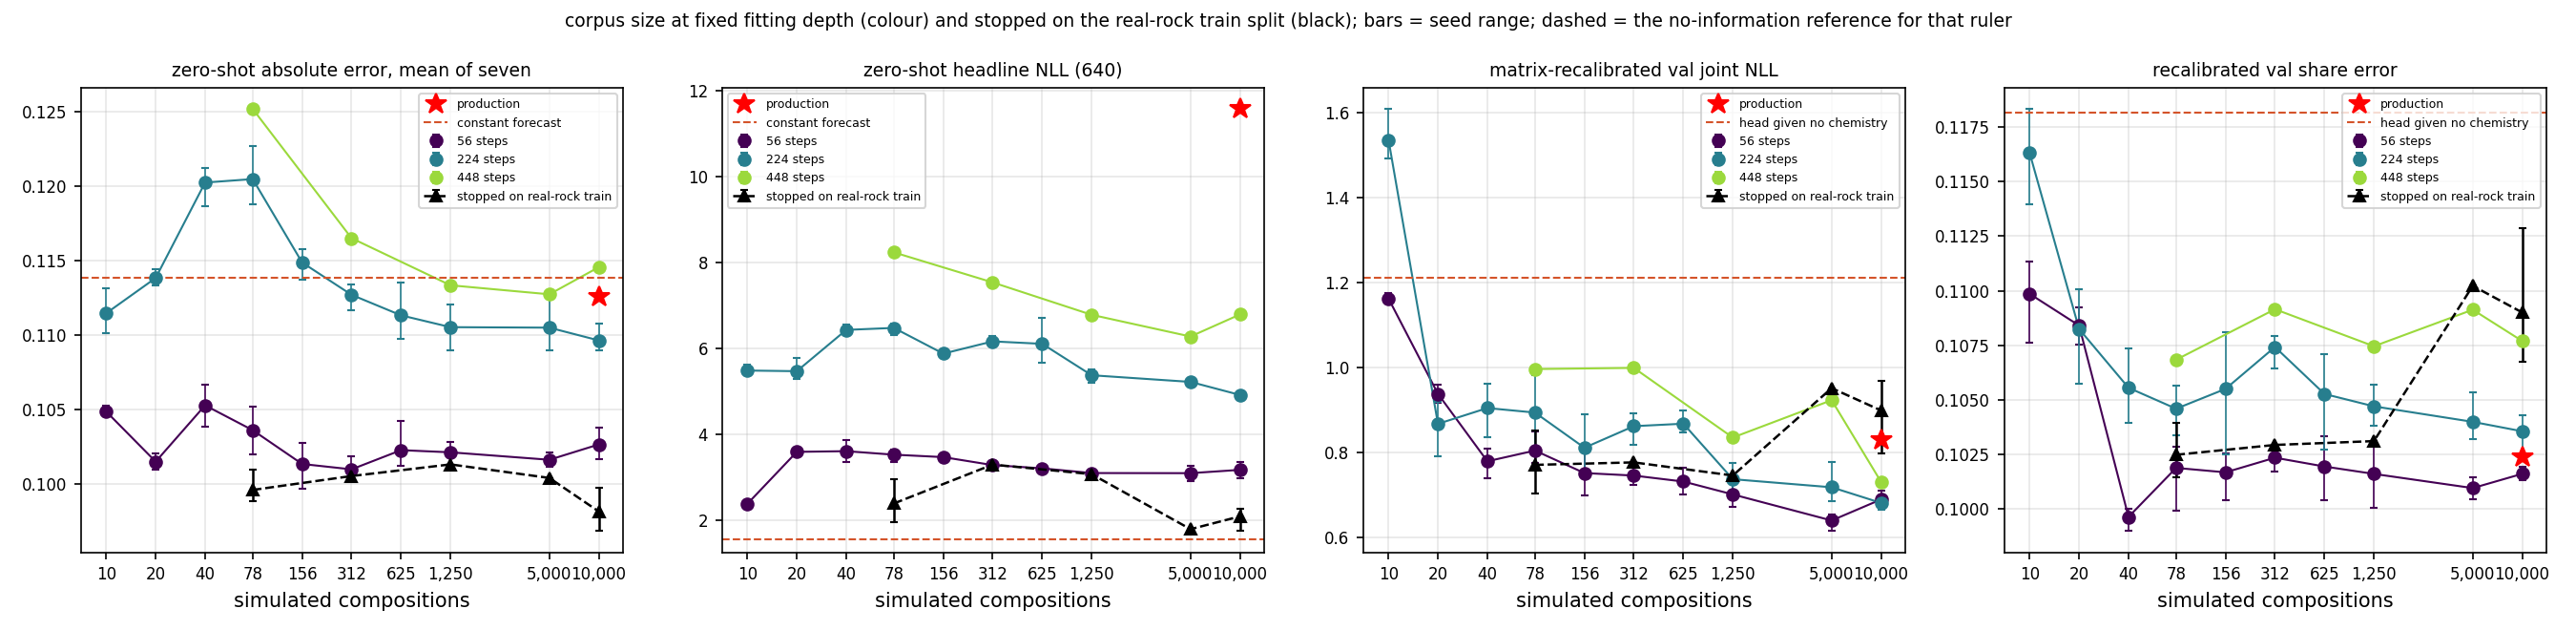

The data file committed next to this chart (first rows):
series, n_bulks, depth, seed, tag, rule, steps, mae_fsp, mae_px, mae_amp, mae_bi, mae_ol, mae_opq, mae_q, mae_mean, auroc_mean, headline_nll, zero_shot_val_joint, recal_val_joint, recal_share_mae, val_mae_fsp, val_mae_px, val_mae_amp, val_mae_bi
final, 10, 56, 0, final56_allrock_n10, final, 56, 0.1289, 0.07545, 0.1623, 0.05954, 0.1042, 0.06211, 0.1398, 0.1046, 0.58, 2.337, 3.05, 1.161, 0.1106, 0.1533, 0.07487, 0.1459, 0.0905
final, 10, 56, 1, final56_allrock_n10_seed1, final, 56, 0.1281, 0.07595, 0.1645, 0.05955, 0.1021, 0.06164, 0.1413, 0.1047, 0.5575, 2.402, 3.119, 1.15, 0.1076, 0.1494, 0.07289, 0.1502, 0.09011
final, 10, 56, 2, final56_allrock_n10_seed2, final, 56, 0.1289, 0.07438, 0.166, 0.0585, 0.1061, 0.06183, 0.1414, 0.1053, 0.5579, 2.401, 3.114, 1.176, 0.1113, 0.1546, 0.07449, 0.1467, 0.09012
final, 10, 224, 0, final224_allrock_n10, final, 224, 0.1578, 0.07799, 0.1331, 0.06607, 0.1246, 0.08232, 0.1501, 0.1131, 0.6219, 5.381, 7.25, 1.507, 0.1183, 0.2017, 0.07396, 0.1327, 0.1014
final, 10, 224, 1, final224_allrock_n10_seed1, final, 224, 0.1522, 0.0803, 0.1448, 0.06413, 0.112, 0.07952, 0.1454, 0.1112, 0.609, 5.449, 7.534, 1.608, 0.1139, 0.1993, 0.07381, 0.1585, 0.09954
final, 10, 224, 2, final224_allrock_n10_seed2, final, 224, 0.1593, 0.07722, 0.1333, 0.06398, 0.1155, 0.07756, 0.1442, 0.1101, 0.601, 5.629, 7.864, 1.492, 0.1166, 0.2053, 0.07843, 0.1441, 0.09819
final, 10, 896, 0, final896_allrock_n10, final, 896, 0.147, 0.07799, 0.1353, 0.06481, 0.1304, 0.0879, 0.147, 0.1129, 0.6394, 14.13, 18.67, 1.669, 0.1154, 0.1889, 0.06907, 0.1304, 0.09475
final, 10, 896, 1, final896_allrock_n10_seed1, final, 896, 0.1444, 0.08783, 0.1488, 0.06534, 0.1419, 0.09134, 0.144, 0.1177, 0.6395, 19.03, 24.39, 1.815, 0.1171, 0.1882, 0.08188, 0.1547, 0.09803
final, 10, 896, 2, final896_allrock_n10_seed2, final, 896, 0.1475, 0.08595, 0.1348, 0.06187, 0.1354, 0.08428, 0.1471, 0.1138, 0.6326, 15.61, 21.5, 1.75, 0.1176, 0.1901, 0.08732, 0.1366, 0.09416
final, 20, 56, 0, final56_allrock_n20, final, 56, 0.1305, 0.07857, 0.1049, 0.06588, 0.1122, 0.07143, 0.1432, 0.101, 0.6947, 3.509, 4.603, 0.9174, 0.1075, 0.1642, 0.08164, 0.1057, 0.1028
final, 20, 56, 1, final56_allrock_n20_seed1, final, 56, 0.1327, 0.08254, 0.1087, 0.06448, 0.1117, 0.07274, 0.138, 0.1016, 0.6772, 3.61, 4.735, 0.9376, 0.1085, 0.1663, 0.08903, 0.1149, 0.1011
final, 20, 56, 2, final56_allrock_n20_seed2, final, 56, 0.1322, 0.08211, 0.1079, 0.06526, 0.1098, 0.07105, 0.1462, 0.1021, 0.6756, 3.654, 4.792, 0.9594, 0.1092, 0.1688, 0.08574, 0.1105, 0.1028
final, 20, 224, 0, final224_allrock_n20, final, 224, 0.1541, 0.08617, 0.1314, 0.06957, 0.1147, 0.07746, 0.16, 0.1133, 0.6801, 5.343, 6.647, 0.7907, 0.1057, 0.1905, 0.08547, 0.1318, 0.1058
final, 20, 224, 1, final224_allrock_n20_seed1, final, 224, 0.1591, 0.08532, 0.1387, 0.06838, 0.1141, 0.07945, 0.1562, 0.1145, 0.6709, 5.772, 7.225, 0.9182, 0.1089, 0.197, 0.09083, 0.1497, 0.1039
final, 20, 224, 2, final224_allrock_n20_seed2, final, 224, 0.154, 0.08413, 0.137, 0.0682, 0.1165, 0.07708, 0.1594, 0.1138, 0.6685, 5.298, 6.818, 0.894, 0.1101, 0.1952, 0.08711, 0.1444, 0.1031
final, 20, 896, 0, final896_allrock_n20, final, 896, 0.1527, 0.08423, 0.1285, 0.06913, 0.1209, 0.07793, 0.1659, 0.1142, 0.6849, 7.569, 9.443, 0.885, 0.1034, 0.1905, 0.07737, 0.1332, 0.1032
final, 20, 896, 1, final896_allrock_n20_seed1, final, 896, 0.1581, 0.08543, 0.1416, 0.07009, 0.1179, 0.07893, 0.1745, 0.1181, 0.702, 8.17, 10.1, 0.8723, 0.1047, 0.1927, 0.08145, 0.1472, 0.1043
final, 20, 896, 2, final896_allrock_n20_seed2, final, 896, 0.1492, 0.08681, 0.1374, 0.06672, 0.1168, 0.08136, 0.1576, 0.1137, 0.6978, 8.527, 10.28, 0.7845, 0.1042, 0.1878, 0.08231, 0.1288, 0.1018
final, 40, 56, 0, final56_allrock_n40, final, 56, 0.1243, 0.07405, 0.1037, 0.07316, 0.09679, 0.07294, 0.1823, 0.1039, 0.7284, 3.357, 4.128, 0.8083, 0.09991, 0.1512, 0.07812, 0.1064, 0.104
final, 40, 56, 1, final56_allrock_n40_seed1, final, 56, 0.1251, 0.0766, 0.1041, 0.07212, 0.09645, 0.071, 0.1921, 0.1053, 0.7181, 3.6, 4.443, 0.7917, 0.1, 0.1533, 0.0822, 0.106, 0.1048
final, 40, 56, 2, final56_allrock_n40_seed2, final, 56, 0.1272, 0.07475, 0.1044, 0.07652, 0.09514, 0.07504, 0.1938, 0.1067, 0.7206, 3.864, 4.527, 0.7387, 0.09899, 0.1542, 0.0754, 0.1062, 0.1072
final, 40, 224, 0, final224_allrock_n40, final, 224, 0.1421, 0.07458, 0.1284, 0.07872, 0.103, 0.07827, 0.2258, 0.1187, 0.7183, 6.324, 7.378, 0.9628, 0.1054, 0.1704, 0.07945, 0.1275, 0.115
final, 40, 224, 1, final224_allrock_n40_seed1, final, 224, 0.1465, 0.07663, 0.127, 0.07707, 0.1036, 0.07529, 0.2428, 0.1213, 0.7153, 6.426, 7.345, 0.9157, 0.1074, 0.1738, 0.08646, 0.1341, 0.1111
final, 40, 224, 2, final224_allrock_n40_seed2, final, 224, 0.1433, 0.08128, 0.1294, 0.07672, 0.1012, 0.08032, 0.2335, 0.1208, 0.7138, 6.55, 7.384, 0.8359, 0.104, 0.1692, 0.08649, 0.1235, 0.1104
final, 40, 896, 0, final896_allrock_n40, final, 896, 0.1481, 0.07387, 0.1352, 0.07409, 0.1149, 0.07853, 0.2385, 0.1233, 0.7145, 8.115, 9.179, 1.072, 0.1104, 0.1737, 0.07155, 0.138, 0.1096
final, 40, 896, 1, final896_allrock_n40_seed1, final, 896, 0.1562, 0.07603, 0.1478, 0.07569, 0.1178, 0.07664, 0.2486, 0.1284, 0.7083, 7.861, 8.772, 1.092, 0.1088, 0.1783, 0.07873, 0.1536, 0.11
final, 40, 896, 2, final896_allrock_n40_seed2, final, 896, 0.1548, 0.07932, 0.1577, 0.07583, 0.1171, 0.08018, 0.2468, 0.1302, 0.709, 9.305, 10.26, 1.098, 0.11, 0.1753, 0.07918, 0.1442, 0.1086
grid, 78, 24, 0, depth24_allrock_n78, val, 24, 0.1214, 0.08478, 0.1243, 0.07184, 0.09974, 0.06607, 0.1388, 0.101, 0.7615, 2.262, 2.932, 0.8518, 0.104, 0.1526, 0.0845, 0.1179, 0.1069
grid, 78, 56, 0, depth56_allrock_n78, val, 56, 0.1248, 0.07311, 0.1045, 0.07652, 0.09768, 0.07255, 0.1651, 0.102, 0.756, 3.563, 4.488, 0.8487, 0.1029, 0.1536, 0.08301, 0.1052, 0.1096
grid, 78, 56, 1, depth56_allrock_n78_seed1, val, 40, 0.1192, 0.07818, 0.1105, 0.07122, 0.09652, 0.06762, 0.1622, 0.1008, 0.7512, 2.905, 3.528, 0.7266, 0.1003, 0.1476, 0.08275, 0.1094, 0.1051
grid, 78, 56, 2, depth56_allrock_n78_seed2, val, 56, 0.1241, 0.07816, 0.1066, 0.07712, 0.09856, 0.07587, 0.1761, 0.1052, 0.7479, 3.653, 4.425, 0.7749, 0.1029, 0.1517, 0.08416, 0.1094, 0.1088
final, 78, 56, 0, final56_allrock_n78, final, 56, 0.1248, 0.07311, 0.1045, 0.07652, 0.09768, 0.07255, 0.1651, 0.102, 0.756, 3.563, 4.488, 0.8487, 0.1029, 0.1536, 0.08301, 0.1052, 0.1096
final, 78, 56, 1, final56_allrock_n78_seed1, final, 56, 0.1228, 0.07687, 0.1095, 0.07083, 0.09615, 0.0701, 0.1794, 0.1037, 0.7525, 3.36, 4.252, 0.7907, 0.09993, 0.1512, 0.08364, 0.1109, 0.1031
final, 78, 56, 2, final56_allrock_n78_seed2, final, 56, 0.1241, 0.07816, 0.1066, 0.07712, 0.09856, 0.07587, 0.1761, 0.1052, 0.7479, 3.653, 4.425, 0.7749, 0.1029, 0.1517, 0.08416, 0.1094, 0.1088
grid, 78, 112, 0, depth112_allrock_n78, val, 56, 0.1248, 0.07311, 0.1045, 0.07652, 0.09768, 0.07255, 0.1651, 0.102, 0.756, 3.563, 4.488, 0.8487, 0.1029, 0.1536, 0.08301, 0.1052, 0.1096
final, 78, 112, 0, final112_allrock_n78, final, 112, 0.1408, 0.07451, 0.111, 0.07532, 0.1049, 0.07891, 0.1826, 0.1097, 0.7438, 4.852, 5.896, 0.8176, 0.1038, 0.1667, 0.07989, 0.12, 0.1097
grid, 78, 224, 0, depth224_allrock_n78, val, 56, 0.1248, 0.07311, 0.1045, 0.07652, 0.09768, 0.07255, 0.1651, 0.102, 0.756, 3.563, 4.488, 0.8487, 0.1029, 0.1536, 0.08301, 0.1052, 0.1096
final, 78, 224, 0, final224_allrock_n78, final, 224, 0.1488, 0.07999, 0.128, 0.07857, 0.1037, 0.07783, 0.215, 0.1188, 0.7327, 6.32, 7.614, 0.9813, 0.1048, 0.1788, 0.08818, 0.1377, 0.1129
final, 78, 224, 1, final224_allrock_n78_seed1, final, 224, 0.1513, 0.0755, 0.1231, 0.07865, 0.1044, 0.07964, 0.2465, 0.1227, 0.7303, 6.574, 7.506, 0.8114, 0.1034, 0.1808, 0.08293, 0.132, 0.1107
final, 78, 224, 2, final224_allrock_n78_seed2, final, 224, 0.1477, 0.0789, 0.1259, 0.0779, 0.1073, 0.08142, 0.2204, 0.1199, 0.7297, 6.546, 7.621, 0.8898, 0.1056, 0.1768, 0.08555, 0.1305, 0.1117
grid, 78, 448, 0, depth448_allrock_n78, val, 56, 0.1248, 0.07311, 0.1045, 0.07652, 0.09768, 0.07255, 0.1651, 0.102, 0.756, 3.563, 4.488, 0.8487, 0.1029, 0.1536, 0.08301, 0.1052, 0.1096
final, 78, 448, 0, final448_allrock_n78, final, 448, 0.1488, 0.07306, 0.1364, 0.08455, 0.1095, 0.0815, 0.2425, 0.1252, 0.7315, 8.241, 9.645, 0.9966, 0.1068, 0.1786, 0.07775, 0.1441, 0.1179
final, 78, 896, 0, final896_allrock_n78, final, 896, 0.1509, 0.07433, 0.1408, 0.0839, 0.1066, 0.08054, 0.2446, 0.126, 0.7318, 9.172, 10.82, 1.112, 0.1081, 0.1778, 0.07578, 0.1385, 0.1202
final, 78, 896, 1, final896_allrock_n78_seed1, final, 896, 0.1568, 0.07651, 0.141, 0.08471, 0.11, 0.07994, 0.2611, 0.13, 0.7298, 9.342, 10.78, 1.011, 0.1087, 0.1837, 0.0769, 0.1502, 0.1179
final, 78, 896, 2, final896_allrock_n78_seed2, final, 896, 0.1521, 0.08453, 0.153, 0.0841, 0.1091, 0.08169, 0.2366, 0.1287, 0.7392, 10.16, 11.78, 1.023, 0.1062, 0.1787, 0.08366, 0.14, 0.1159
stop nll, 78, stop nll, 0, stopnll_allrock_n78, real_rock_train_joint, 16, 0.1362, 0.07418, 0.1258, 0.07208, 0.1057, 0.05612, 0.1978, 0.1097, 0.6463, 1.802, 2.335, 0.9312, 0.1101, 0.1615, 0.07189, 0.1258, 0.09981
stop nll, 78, stop nll, 1, stopnll_allrock_n78_seed1, real_rock_train_joint, 24, 0.12, 0.08435, 0.1246, 0.06957, 0.09989, 0.06585, 0.1278, 0.09888, 0.7591, 1.955, 2.621, 0.7571, 0.1015, 0.1511, 0.08424, 0.1205, 0.1042
stop nll, 78, stop nll, 2, stopnll_allrock_n78_seed2, real_rock_train_joint, 24, 0.1193, 0.0805, 0.1244, 0.06968, 0.09708, 0.06413, 0.1373, 0.09891, 0.7412, 1.999, 2.627, 0.782, 0.1021, 0.1521, 0.07648, 0.1191, 0.1053
stop mae, 78, stop mae, 0, stopmae_allrock_n78, real_rock_train_share_mae, 24, 0.1214, 0.08478, 0.1243, 0.07184, 0.09974, 0.06607, 0.1388, 0.101, 0.7615, 2.262, 2.932, 0.8518, 0.104, 0.1526, 0.0845, 0.1179, 0.1069
stop mae, 78, stop mae, 1, stopmae_allrock_n78_seed1, real_rock_train_share_mae, 24, 0.12, 0.08435, 0.1246, 0.06957, 0.09989, 0.06585, 0.1278, 0.09888, 0.7591, 1.955, 2.621, 0.7571, 0.1015, 0.1511, 0.08424, 0.1205, 0.1042
stop mae, 78, stop mae, 2, stopmae_allrock_n78_seed2, real_rock_train_share_mae, 32, 0.1236, 0.07661, 0.1163, 0.0691, 0.09822, 0.07485, 0.1344, 0.09902, 0.7506, 2.947, 3.611, 0.7046, 0.102, 0.155, 0.07427, 0.1127, 0.1063
final, 156, 56, 0, final56_allrock_n156, final, 56, 0.1256, 0.07197, 0.1055, 0.07807, 0.09602, 0.07084, 0.1631, 0.1016, 0.7623, 3.538, 4.303, 0.8133, 0.1025, 0.1536, 0.07212, 0.1064, 0.1134
final, 156, 56, 1, final56_allrock_n156_seed1, final, 56, 0.1291, 0.07396, 0.105, 0.07597, 0.09834, 0.07219, 0.1435, 0.09972, 0.7624, 3.364, 4.218, 0.6985, 0.1004, 0.1558, 0.0734, 0.1054, 0.1133
final, 156, 56, 2, final56_allrock_n156_seed2, final, 56, 0.1277, 0.07268, 0.1121, 0.08282, 0.0951, 0.07254, 0.1567, 0.1028, 0.7623, 3.503, 4.312, 0.7438, 0.1021, 0.1556, 0.0723, 0.1111, 0.1178
final, 156, 224, 0, final224_allrock_n156, final, 224, 0.1431, 0.07649, 0.1282, 0.08031, 0.1046, 0.07996, 0.1978, 0.1158, 0.7516, 5.893, 6.864, 0.8904, 0.1081, 0.1754, 0.07947, 0.1396, 0.1183
final, 156, 224, 1, final224_allrock_n156_seed1, final, 224, 0.1482, 0.07951, 0.1282, 0.08109, 0.1019, 0.07825, 0.1791, 0.1137, 0.7441, 5.977, 7.027, 0.7545, 0.1025, 0.1796, 0.07744, 0.1408, 0.1178
final, 156, 224, 2, final224_allrock_n156_seed2, final, 224, 0.1454, 0.0777, 0.1285, 0.08158, 0.1011, 0.08057, 0.1912, 0.1151, 0.7455, 5.772, 6.657, 0.7894, 0.1059, 0.1778, 0.07421, 0.1379, 0.1169
final, 156, 896, 0, final896_allrock_n156, final, 896, 0.1454, 0.07996, 0.1302, 0.08129, 0.1132, 0.07692, 0.1924, 0.1171, 0.7532, 7.855, 9.072, 1.013, 0.1084, 0.175, 0.07357, 0.1418, 0.118
final, 156, 896, 1, final896_allrock_n156_seed1, final, 896, 0.1498, 0.08276, 0.1389, 0.08296, 0.1148, 0.07551, 0.1951, 0.12, 0.7541, 7.784, 9.606, 1.025, 0.1111, 0.1799, 0.08146, 0.1495, 0.1188
final, 156, 896, 2, final896_allrock_n156_seed2, final, 896, 0.141, 0.07975, 0.1374, 0.0807, 0.1094, 0.07757, 0.1995, 0.1179, 0.7563, 7.645, 8.71, 1.021, 0.1068, 0.1677, 0.07048, 0.1404, 0.1165
... 106 more rows
